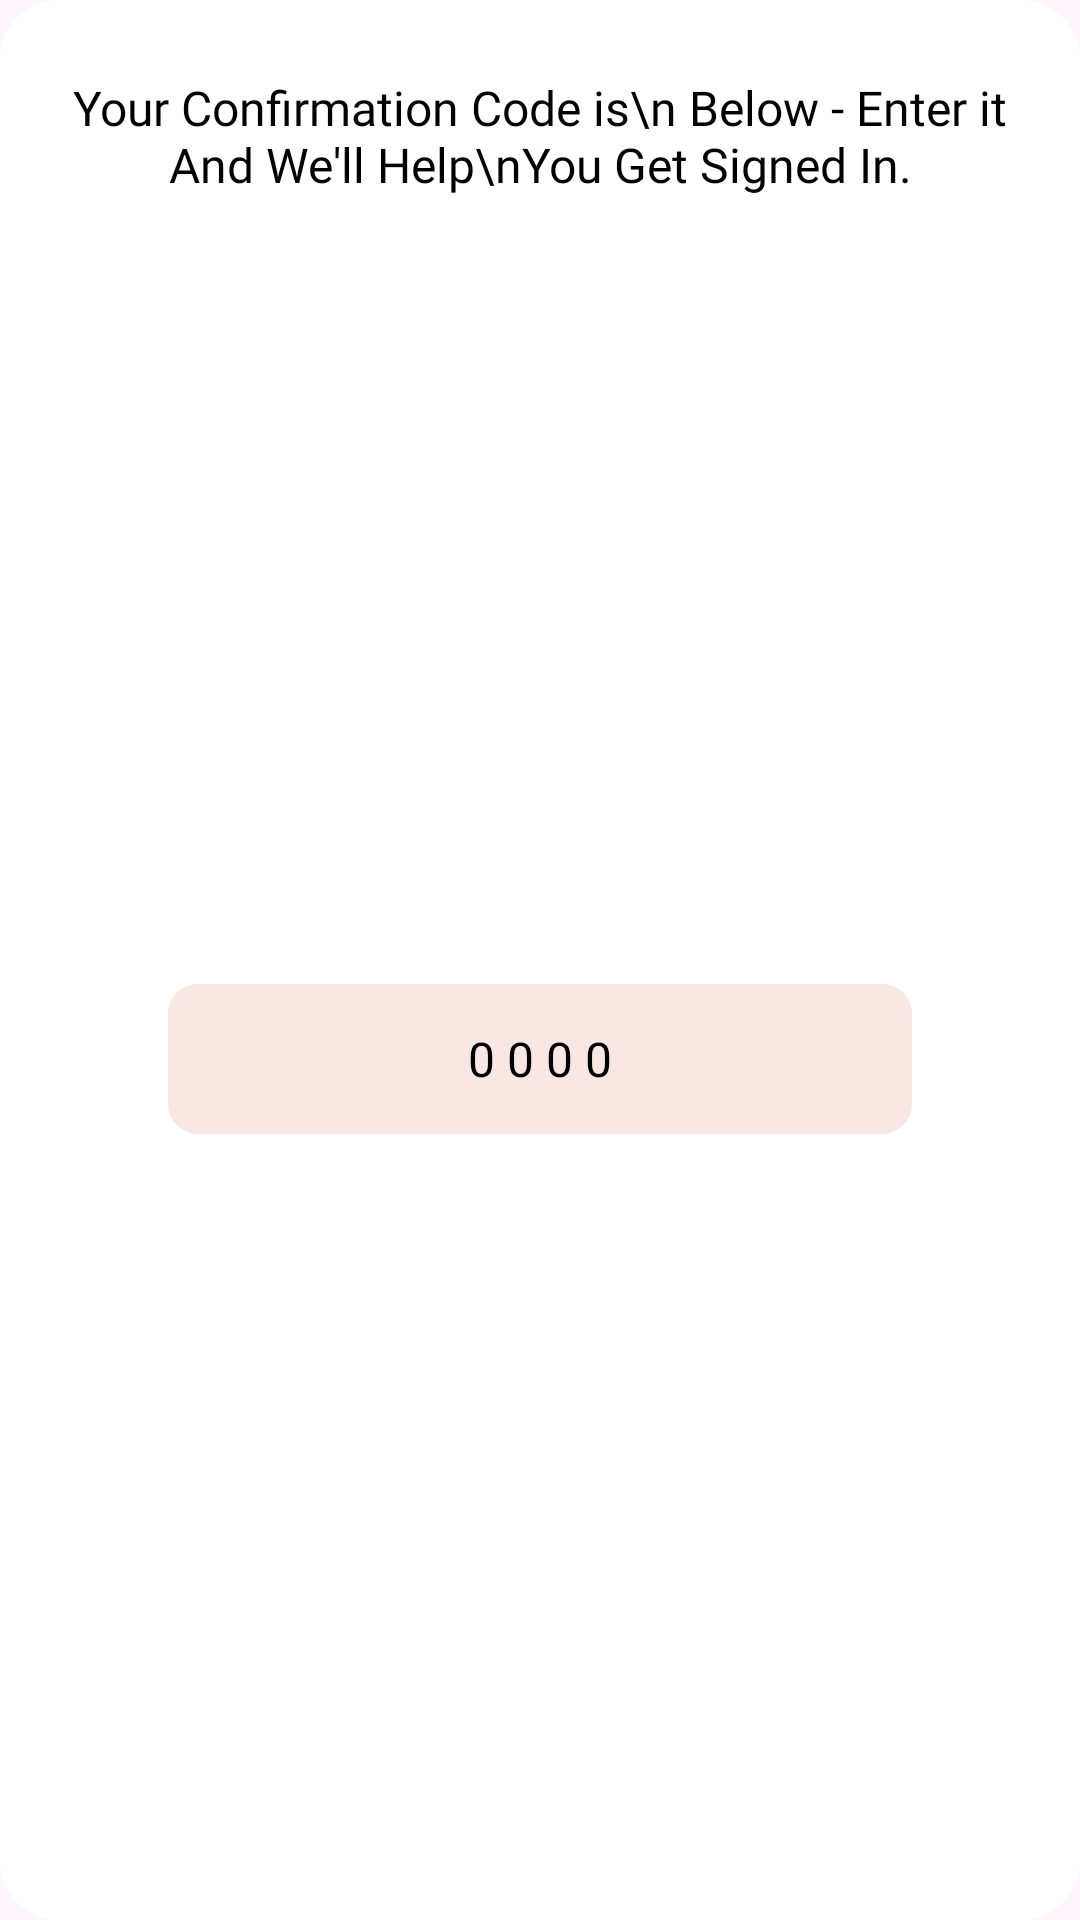

Produce the Android XML layout that renders to this screen, including the resource entries it uses.
<!-- AndroidManifest.xml: application theme Theme.Happid -->
<!-- res/layout/otp_dialog.xml -->
<?xml version="1.0" encoding="utf-8"?>
<androidx.constraintlayout.widget.ConstraintLayout xmlns:android="http://schemas.android.com/apk/res/android"
    android:layout_width="match_parent"
    android:background="@drawable/white_background"
    xmlns:app="http://schemas.android.com/apk/res-auto"
    android:layout_height="211dp">

    <TextView
        android:id="@+id/text1"
        android:layout_marginTop="25dp"
        android:layout_width="match_parent"
        android:layout_height="wrap_content"
        android:layout_marginStart="14dp"
        android:layout_marginEnd="14dp"
        android:textColor="@color/textColor"
        android:textAlignment="center"
        android:fontFamily="@font/montserrat_medium"
        android:text="Your Confirmation Code is\n Below - Enter it And We'll Help\nYou Get Signed In."
        android:textSize="16sp"
        app:layout_constraintTop_toTopOf="parent"
        app:layout_constraintEnd_toEndOf="parent"
        app:layout_constraintStart_toStartOf="parent" />

    <TextView
        android:id="@+id/txOTP"
        android:layout_width="match_parent"
        android:layout_height="50dp"
        android:layout_marginStart="56dp"
        android:layout_marginEnd="56dp"
        android:textAlignment="center"
        android:paddingStart="25dp"
        android:paddingEnd="25dp"
        android:gravity="center"
        android:background="@drawable/light_cream_background"
        android:fontFamily="@font/montserrat_medium"
        android:text="@string/_0_0_0_01"
        android:textColor="@color/textColor"
        android:textSize="16sp"
        app:layout_constraintTop_toBottomOf="@id/text1"
        app:layout_constraintBottom_toBottomOf="parent"
        app:layout_constraintEnd_toEndOf="parent"
        app:layout_constraintStart_toStartOf="parent" />

</androidx.constraintlayout.widget.ConstraintLayout>
<!-- resources referenced by this layout -->
<resources>
  <color name="textColor">#020202</color>
  <!-- drawable light_cream_background (drawable) -->
  <?xml version="1.0" encoding="utf-8"?>
  <shape xmlns:android="http://schemas.android.com/apk/res/android" android:shape="rectangle">
  
      <corners android:radius="10dp"/>
      <solid android:color="@color/lightCream"/>
  
  </shape>
  <!-- drawable white_background (drawable) -->
  <?xml version="1.0" encoding="utf-8"?>
  <shape xmlns:android="http://schemas.android.com/apk/res/android" android:shape="rectangle">
  
      <corners android:radius="20dp"/>
      <stroke android:color="@color/white"/>
      <solid android:color="@color/white"/>
  
  </shape>
  <string name="_0_0_0_01">0 0 0 0</string>
  <style name="Theme.Happid" parent="Base.Theme.Happid" />
  <color name="lightCream">#F8E7E3</color>
  <color name="white">#FFFFFFFF</color>
  <style name="Base.Theme.Happid" parent="Theme.Material3.DayNight.NoActionBar">
          
          <item name="colorPrimary">@color/colorOfStatusBar</item>
          
          <item name="colorPrimaryDark">@color/colorOfStatusBar</item>
      </style>
  <color name="colorOfStatusBar">#FFFBF3</color>
</resources>
